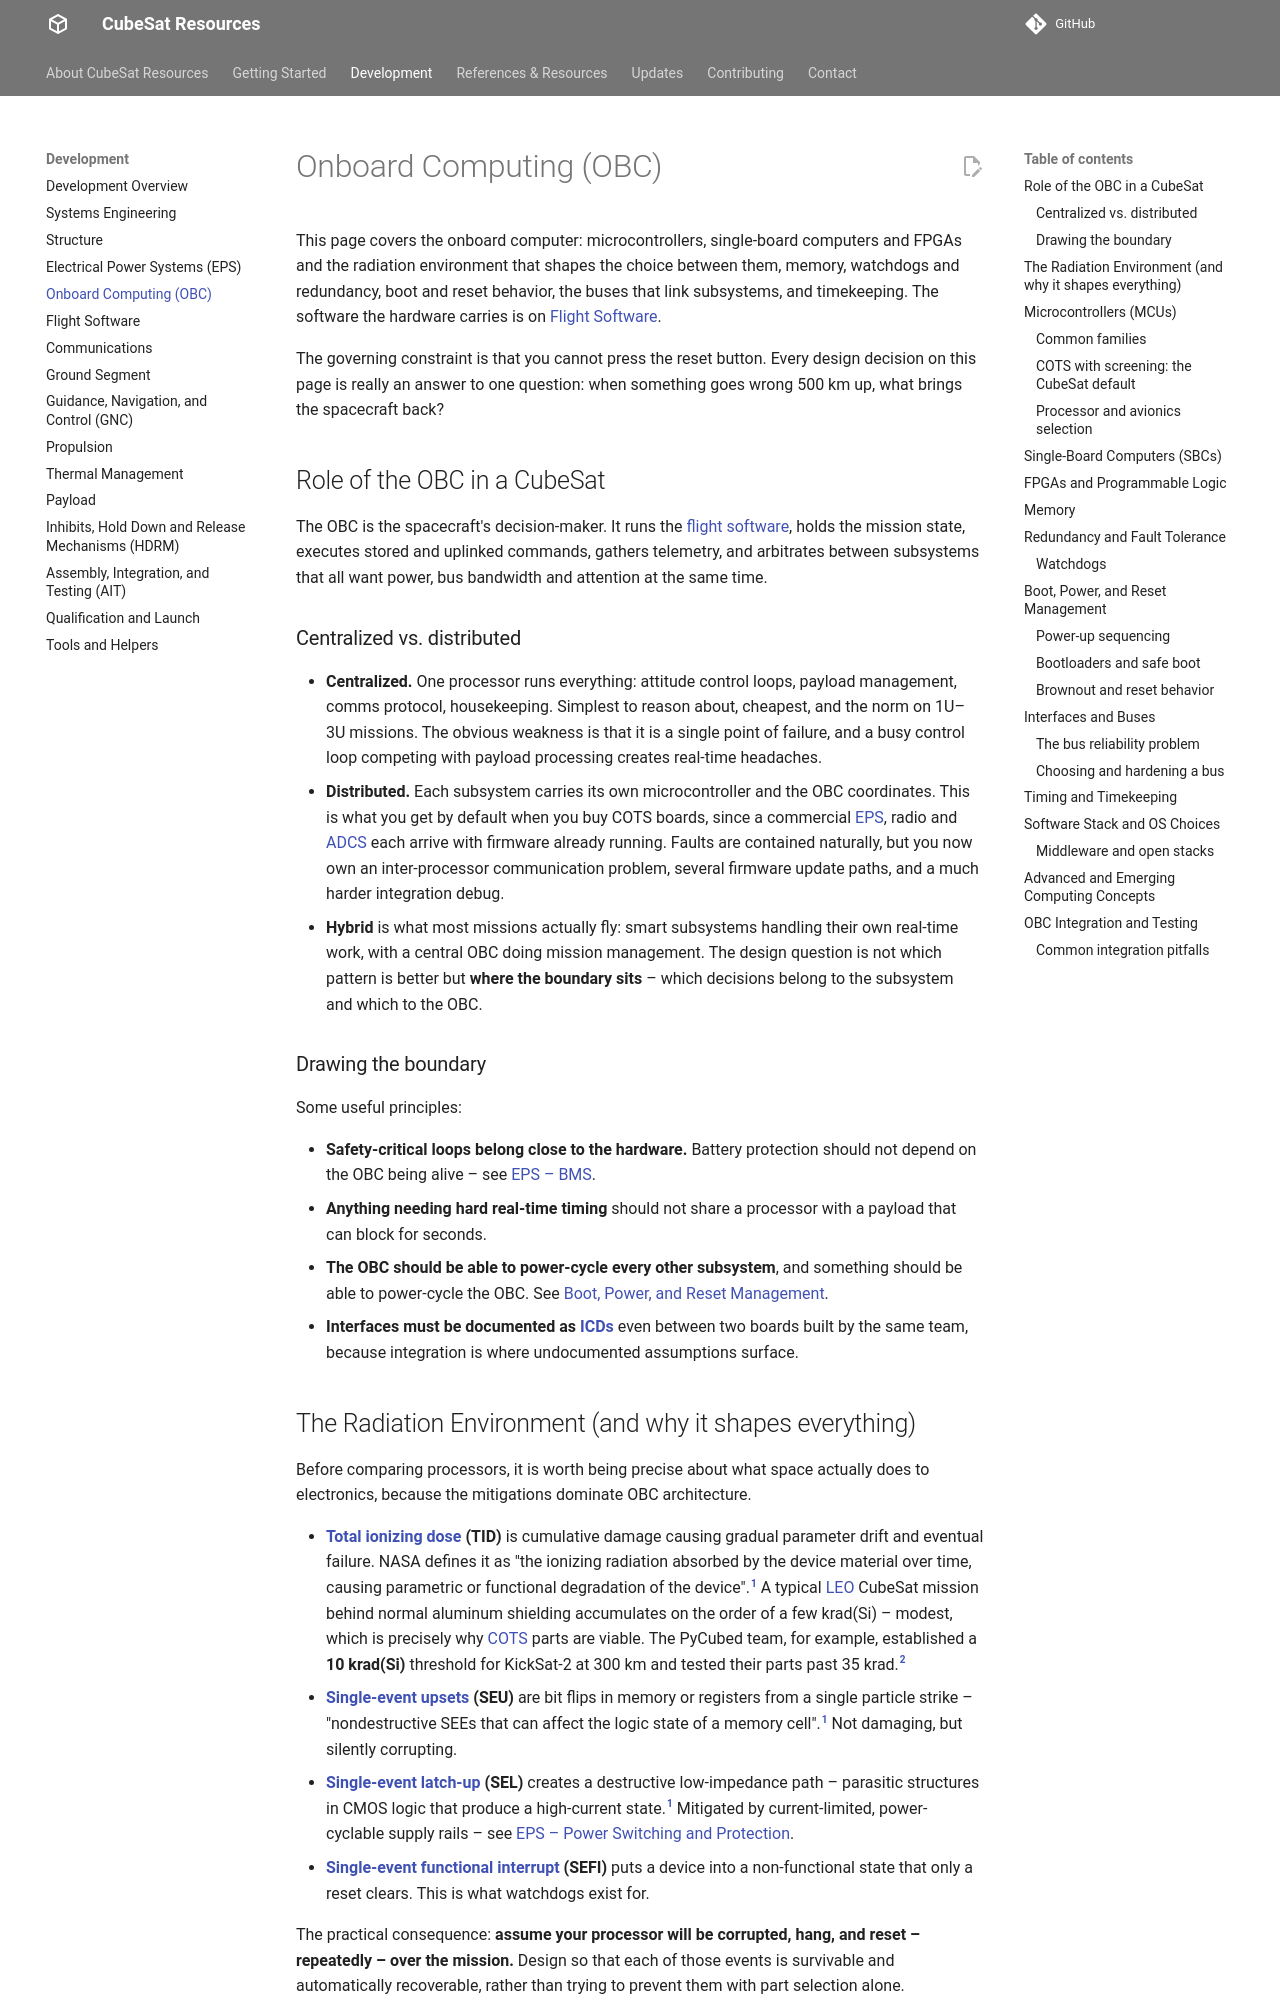

repository: buildacubesat/CubeSat-Resources · page: development/obc/index.html · generator: mkdocs

# Onboard Computing (OBC)

This page covers the onboard computer: microcontrollers, single-board computers and FPGAs and the radiation environment that shapes the choice between them, memory, watchdogs and redundancy, boot and reset behavior, the buses that link subsystems, and timekeeping. The software the hardware carries is on [Flight Software](flight-software.md).

The governing constraint is that you cannot press the reset button. Every design decision on this page is really an answer to one question: when something goes wrong 500 km up, what brings the spacecraft back?

## Role of the OBC in a CubeSat

The OBC is the spacecraft's decision-maker. It runs the [flight software](flight-software.md), holds the mission state, executes stored and uplinked commands, gathers telemetry, and arbitrates between subsystems that all want power, bus bandwidth and attention at the same time.

### Centralized vs. distributed

- **Centralized.** One processor runs everything: attitude control loops, payload management, comms protocol, housekeeping. Simplest to reason about, cheapest, and the norm on 1U–3U missions. The obvious weakness is that it is a single point of failure, and a busy control loop competing with payload processing creates real-time headaches.
- **Distributed.** Each subsystem carries its own microcontroller and the OBC coordinates. This is what you get by default when you buy COTS boards, since a commercial [EPS](eps.md), radio and [ADCS](../references/glossary.md#adcs) each arrive with firmware already running. Faults are contained naturally, but you now own an inter-processor communication problem, several firmware update paths, and a much harder integration debug.
- **Hybrid** is what most missions actually fly: smart subsystems handling their own real-time work, with a central OBC doing mission management. The design question is not which pattern is better but **where the boundary sits** – which decisions belong to the subsystem and which to the OBC.

### Drawing the boundary

Some useful principles:

- **Safety-critical loops belong close to the hardware.** Battery protection should not depend on the OBC being alive – see [EPS – BMS](eps.md#battery-management-systems-bms).
- **Anything needing hard real-time timing** should not share a processor with a payload that can block for seconds.
- **The OBC should be able to power-cycle every other subsystem**, and something should be able to power-cycle the OBC. See [Boot, Power, and Reset Management](#boot-power-and-reset-management).
- **Interfaces must be documented as [ICDs](../references/glossary.md#icd)** even between two boards built by the same team, because integration is where undocumented assumptions surface.

## The Radiation Environment (and why it shapes everything)

Before comparing processors, it is worth being precise about what space actually does to electronics, because the mitigations dominate OBC architecture.

- **[Total ionizing dose](../references/glossary.md#tid) (TID)** is cumulative damage causing gradual parameter drift and eventual failure. NASA defines it as "the ionizing radiation absorbed by the device material over time, causing parametric or functional degradation of the device".[^nasa-soa-avionics] A typical [LEO](../references/glossary.md#leo) CubeSat mission behind normal aluminum shielding accumulates on the order of a few krad(Si) – modest, which is precisely why [COTS](../references/glossary.md#cots) parts are viable. The PyCubed team, for example, established a **10 krad(Si)** threshold for KickSat-2 at 300 km and tested their parts past 35 krad.[^pycubed]
- **[Single-event upsets](../references/glossary.md#seu) (SEU)** are bit flips in memory or registers from a single particle strike – "nondestructive SEEs that can affect the logic state of a memory cell".[^nasa-soa-avionics] Not damaging, but silently corrupting.
- **[Single-event latch-up](../references/glossary.md#sel) (SEL)** creates a destructive low-impedance path – parasitic structures in CMOS logic that produce a high-current state.[^nasa-soa-avionics] Mitigated by current-limited, power-cyclable supply rails – see [EPS – Power Switching and Protection](eps.md#power-switching-and-protection).
- **[Single-event functional interrupt](../references/glossary.md#sefi) (SEFI)** puts a device into a non-functional state that only a reset clears. This is what watchdogs exist for.

The practical consequence: **assume your processor will be corrupted, hang, and reset – repeatedly – over the mission.** Design so that each of those events is survivable and automatically recoverable, rather than trying to prevent them with part selection alone.

## Microcontrollers (MCUs)

For most CubeSats, a microcontroller is the right answer. Low power, deterministic, bootable in milliseconds, and simple enough to reason about completely.
